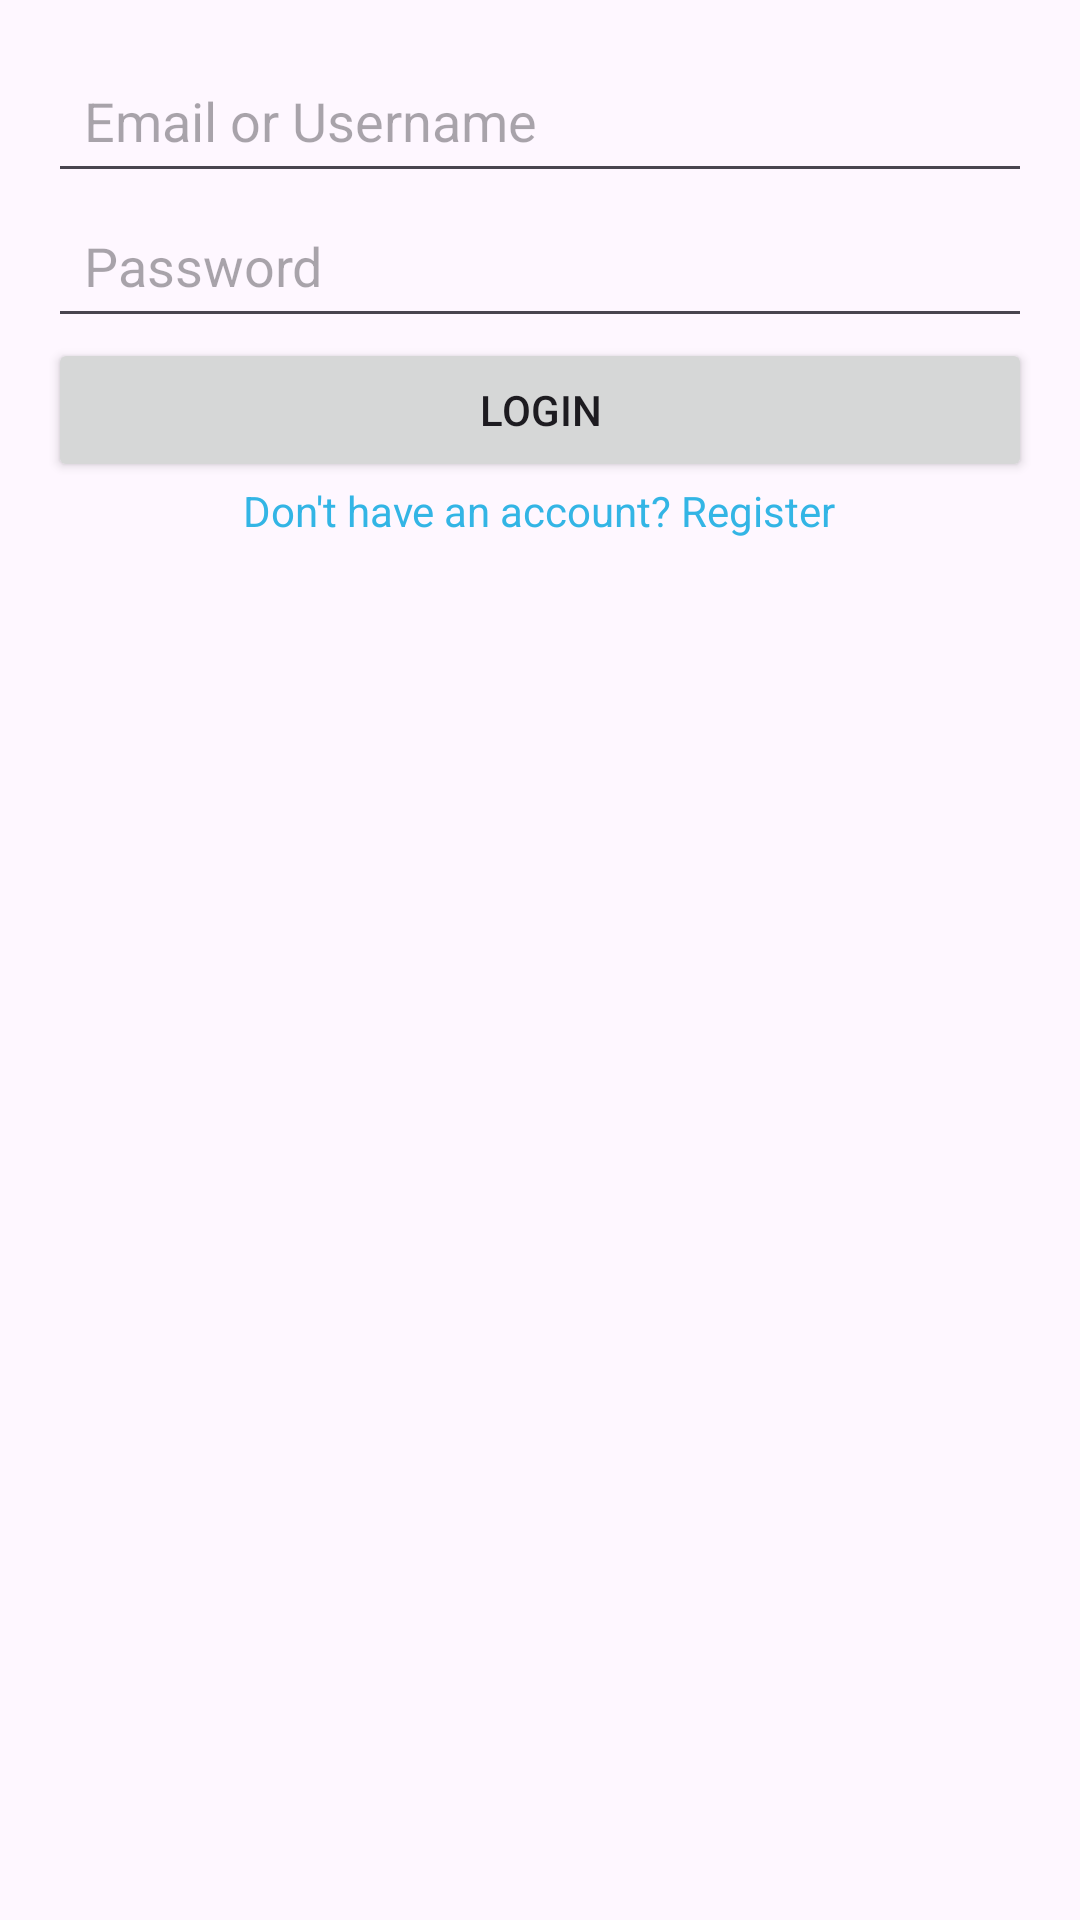

Produce the Android XML layout that renders to this screen, including the resource entries it uses.
<!-- AndroidManifest.xml: application theme Theme.EventTrackerApp -->
<!-- res/layout/login_screen.xml -->
<LinearLayout xmlns:android="http://schemas.android.com/apk/res/android"
    android:layout_width="match_parent"
    android:layout_height="match_parent"
    android:orientation="vertical"
    android:padding="16dp">

    <EditText
        android:id="@+id/emailInput"
        android:layout_width="match_parent"
        android:layout_height="wrap_content"
        android:hint="Email or Username"
        android:inputType="textEmailAddress"
        android:minHeight="48dp"
        android:padding="12dp"/>

    <EditText
        android:id="@+id/passwordInput"
        android:layout_width="match_parent"
        android:layout_height="wrap_content"
        android:hint="Password"
        android:inputType="textPassword"
        android:minHeight="48dp"
        android:padding="12dp"/>

    <Button
        android:id="@+id/loginButton"
        android:layout_width="match_parent"
        android:layout_height="wrap_content"
        android:text="Login"/>



    <TextView
        android:id="@+id/switchToRegister"
        android:layout_width="wrap_content"
        android:layout_height="wrap_content"
        android:text="Don't have an account? Register"
        android:textColor="@android:color/holo_blue_light"
        android:layout_gravity="center"/>


</LinearLayout>
<!-- resources referenced by this layout -->
<resources>
  <style name="Theme.EventTrackerApp" parent="Base.Theme.EventTrackerApp" />
  <style name="Base.Theme.EventTrackerApp" parent="Theme.Material3.DayNight.NoActionBar">
          
          
      </style>
</resources>
